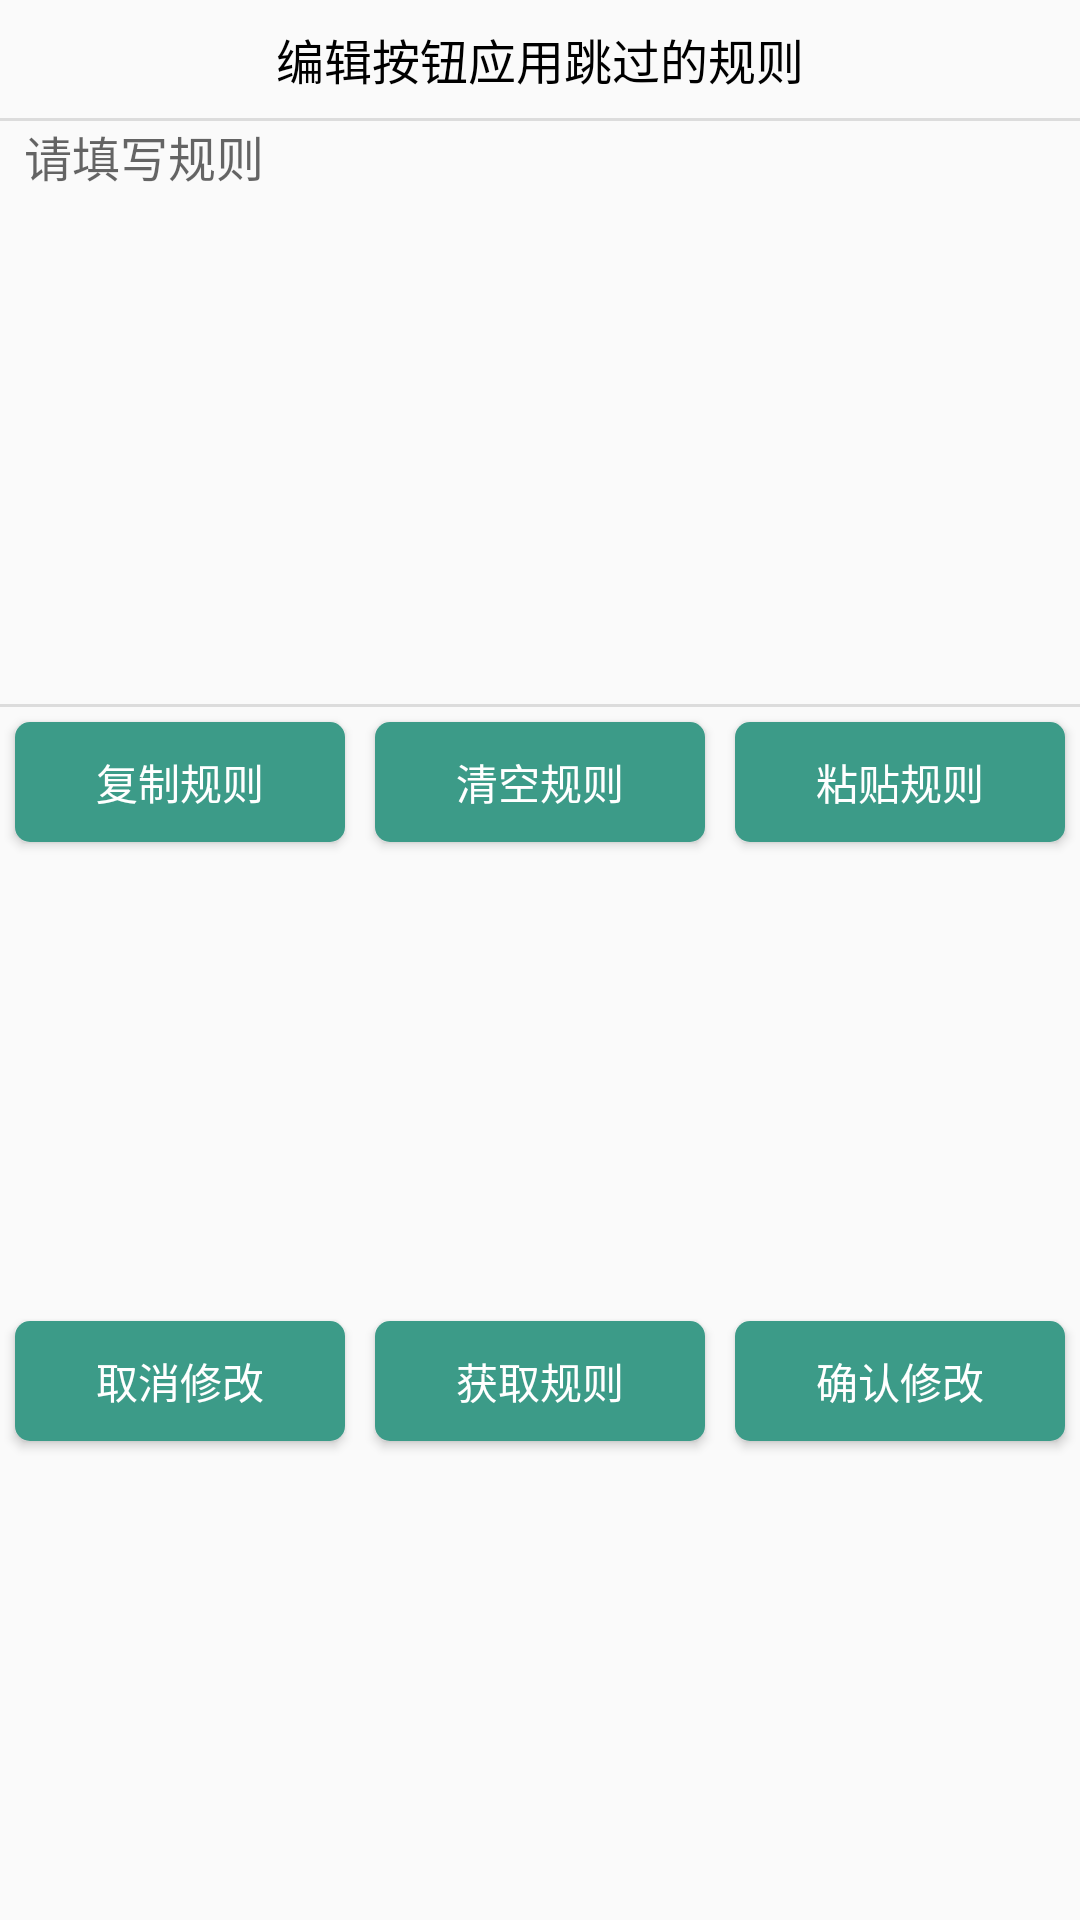

Here is an Android app screen rendered from its layout file. Give the layout XML and the strings, colors and styles it references.
<!-- AndroidManifest.xml: application theme Theme.LeiTT -->
<!-- res/layout/layout_manage_package_widgets.xml -->
<?xml version="1.0" encoding="utf-8"?>
<androidx.constraintlayout.widget.ConstraintLayout xmlns:android="http://schemas.android.com/apk/res/android"
    xmlns:app="http://schemas.android.com/apk/res-auto"
    android:layout_width="wrap_content"
    android:layout_height="wrap_content">

    <TextView
        android:id="@+id/tv_tips"
        android:layout_width="wrap_content"
        android:layout_height="wrap_content"
        android:layout_marginStart="60dp"
        android:layout_marginTop="8dp"
        android:layout_marginEnd="60dp"
        android:gravity="center"
        android:text="编辑按钮应用跳过的规则"
        android:textColor="@color/black"
        android:textSize="16sp"
        app:layout_constraintEnd_toEndOf="parent"
        app:layout_constraintStart_toStartOf="parent"
        app:layout_constraintTop_toTopOf="parent" />

    <View
        android:id="@+id/divider"
        android:layout_width="0dp"
        android:layout_height="1dp"
        android:layout_marginTop="8dp"
        android:background="?android:attr/listDivider"
        app:layout_constraintEnd_toEndOf="parent"
        app:layout_constraintStart_toStartOf="parent"
        app:layout_constraintTop_toBottomOf="@+id/tv_tips" />

    <EditText
        android:id="@+id/et_rules"
        android:layout_width="0dp"
        android:layout_height="wrap_content"
        android:layout_marginStart="8dp"
        android:layout_marginEnd="8dp"
        android:background="@null"
        android:gravity="start|top"
        android:hint="请填写规则"
        android:inputType="textMultiLine"
        android:isScrollContainer="false"
        android:maxLines="15"
        android:minLines="10"
        android:overScrollMode="ifContentScrolls"
        android:scrollbarStyle="outsideInset"
        android:scrollbars="vertical"
        android:textSize="16sp"
        app:layout_constraintEnd_toEndOf="parent"
        app:layout_constraintStart_toStartOf="parent"
        app:layout_constraintTop_toBottomOf="@+id/divider" />


    <View
        android:id="@+id/divider2"
        android:layout_width="0dp"
        android:layout_height="1dp"
        android:background="?android:attr/listDivider"
        app:layout_constraintEnd_toEndOf="parent"
        app:layout_constraintStart_toStartOf="parent"
        app:layout_constraintTop_toBottomOf="@+id/et_rules" />

    <Button
        android:id="@+id/btn_copy"
        android:layout_width="0dp"
        android:layout_height="40dp"
        android:layout_margin="5dp"
        android:layout_marginTop="9dp"
        android:background="@drawable/drawable_btn_bg"
        android:text="复制规则"
        android:textColor="@color/white"
        app:layout_constraintEnd_toStartOf="@+id/btn_clear"
        app:layout_constraintHorizontal_bias="0.5"
        app:layout_constraintStart_toStartOf="parent"
        app:layout_constraintTop_toBottomOf="@+id/divider2" />

    <Button
        android:id="@+id/btn_clear"
        android:layout_width="0dp"
        android:layout_height="40dp"
        android:layout_margin="5dp"
        android:background="@drawable/drawable_btn_bg"
        android:text="清空规则"
        android:textColor="@color/white"
        app:layout_constraintBottom_toBottomOf="@+id/btn_copy"
        app:layout_constraintEnd_toStartOf="@+id/btn_paste"
        app:layout_constraintHorizontal_bias="0.5"
        app:layout_constraintStart_toEndOf="@+id/btn_copy"
        app:layout_constraintTop_toTopOf="@+id/btn_copy" />

    <Button
        android:id="@+id/btn_paste"
        android:layout_width="0dp"
        android:layout_height="40dp"
        android:layout_margin="5dp"
        android:background="@drawable/drawable_btn_bg"
        android:text="粘贴规则"
        android:textColor="@color/white"
        app:layout_constraintBottom_toBottomOf="@+id/btn_clear"
        app:layout_constraintEnd_toEndOf="parent"
        app:layout_constraintHorizontal_bias="0.5"
        app:layout_constraintStart_toEndOf="@+id/btn_clear"
        app:layout_constraintTop_toTopOf="@+id/btn_clear" />

    <Button
        android:id="@+id/btn_cancel"
        android:layout_width="0dp"
        android:layout_height="40dp"
        android:layout_margin="5dp"
        android:layout_marginTop="3dp"
        android:background="@drawable/drawable_btn_bg"
        android:text="取消修改"
        android:textColor="@color/white"
        app:layout_constraintBottom_toBottomOf="@+id/btn_online_rules"
        app:layout_constraintEnd_toStartOf="@+id/btn_online_rules"
        app:layout_constraintHorizontal_bias="0.5"
        app:layout_constraintStart_toStartOf="parent"
        app:layout_constraintTop_toTopOf="@+id/btn_online_rules" />

    <Button
        android:id="@+id/btn_online_rules"
        android:layout_width="0dp"
        android:layout_height="40dp"
        android:layout_margin="5dp"
        android:background="@drawable/drawable_btn_bg"
        android:text="获取规则"
        android:textColor="@color/white"
        app:layout_constraintBottom_toBottomOf="@+id/btn_confirm"
        app:layout_constraintEnd_toStartOf="@+id/btn_confirm"
        app:layout_constraintHorizontal_bias="0.5"
        app:layout_constraintStart_toEndOf="@+id/btn_cancel"
        app:layout_constraintTop_toTopOf="@+id/btn_confirm" />

    <Button
        android:id="@+id/btn_confirm"
        android:layout_width="0dp"
        android:layout_height="40dp"
        android:layout_margin="5dp"
        android:background="@drawable/drawable_btn_bg"
        android:text="确认修改"
        android:textColor="@color/white"
        app:layout_constraintBottom_toBottomOf="parent"
        app:layout_constraintEnd_toEndOf="parent"
        app:layout_constraintHorizontal_bias="0.5"
        app:layout_constraintStart_toEndOf="@+id/btn_online_rules"
        app:layout_constraintTop_toBottomOf="@+id/btn_paste" />

</androidx.constraintlayout.widget.ConstraintLayout>
<!-- resources referenced by this layout -->
<resources>
  <color name="black">#FF000000</color>
  <color name="white">#FFFFFFFF</color>
  <!-- drawable drawable_btn_bg (drawable) -->
  <?xml version="1.0" encoding="utf-8"?>
  <shape xmlns:android="http://schemas.android.com/apk/res/android">
      <corners android:radius="5dp" />
      <solid android:color="@color/custom_color" />
  </shape>
  <style name="Theme.LeiTT" parent="Base.Theme.LeiTT" />
  <color name="custom_color">#3C9B88</color>
  <style name="Base.Theme.LeiTT" parent="Theme.AppCompat.Light.DarkActionBar">
          <item name="android:windowLightStatusBar">false</item>
          <item name="android:statusBarColor">@color/custom_color</item>
          <item name="colorPrimary">@color/custom_color</item>
      </style>
</resources>
